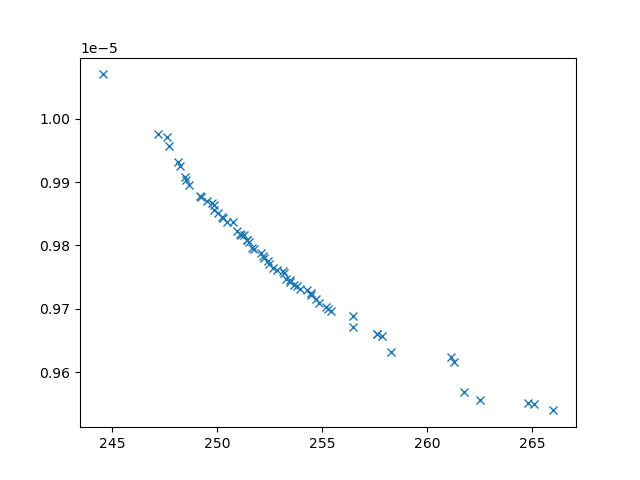

The table this chart was drawn from, first rows:
xline_all_values, yline_all_values, X_all_values, obj1, obj2, obj3, inc
261.8, 9.568026828384817e-06, [0.1, np.float64(4.418469196785542), np.…, 261.8, 9.568026828384817e-06, 2721886, 0
264.8, 9.550819498922517e-06, [np.float64(1.8947689859544958), 10, 0.1…, 264.8, 9.550819498922517e-06, 2910342, 0
262.5, 9.556834649507984e-06, [0.1, np.float64(4.510187261482666), np.…, 262.5, 9.556834649507984e-06, 2735349, 0
261.1, 9.62456502275144e-06, [np.float64(3.7529401125469617), np.floa…, 261.1, 9.62456502275144e-06, 3866567, 0
247.6, 9.97175467658758e-06, [np.float64(3.0384570702567713), 0.1, 10…, 247.6, 9.97175467658758e-06, 25911980, 0
257.8, 9.656542627258604e-06, [np.float64(3.9184201159381074), np.floa…, 257.8, 9.656542627258604e-06, 4348866, 0
261.3, 9.615766221478442e-06, [4.5115816595621645, 9.670104873945045, …, 261.3, 9.615766221478442e-06, 3852531, 0
256.5, 9.671175712127099e-06, [np.float64(0.35885896031718456), np.flo…, 256.5, 9.671175712127099e-06, 3353653, 0
248.1, 9.932173210984422e-06, [np.float64(6.599067047762092), 0.1, 10,…, 248.1, 9.932173210984422e-06, 25117341, 0
256.5, 9.688949231417108e-06, [0.1, np.float64(6.390374395192219), np.…, 256.5, 9.688949231417108e-06, 3557167, 0
257.6, 9.660158489888808e-06, [np.float64(3.836377494292455), np.float…, 257.6, 9.660158489888808e-06, 4378566, 0
248.7, 9.89490546142854e-06, [np.float64(6.592644080817819), np.float…, 248.7, 9.89490546142854e-06, 7270435, 0
255.4, 9.696134085493986e-06, [np.float64(1.3094888283348356), np.floa…, 255.4, 9.696134085493986e-06, 3707327, 0
266, 9.539769776099384e-06, [0.1, np.float64(6.41945117045212), 0.1,…, 266, 9.539769776099384e-06, 2653608, 0
254.8, 9.709635652411454e-06, [0.1, np.float64(4.755755705274797), np.…, 254.8, 9.709635652411454e-06, 4157606, 0
249.2, 9.878458849942689e-06, [np.float64(4.904370122387757), np.float…, 249.2, 9.878458849942689e-06, 6417864, 0
248.2, 9.925059909429865e-06, [np.float64(5.574455638464931), np.float…, 248.2, 9.925059909429865e-06, 10654851, 0
249.5, 9.869559234314777e-06, [np.float64(4.827779900149211), np.float…, 249.5, 9.869559234314777e-06, 6713314, 0
252.4, 9.775400829092238e-06, [np.float64(6.23199254620491), np.float6…, 252.4, 9.775400829092238e-06, 4932998, 0
250.7, 9.836674266256044e-06, [np.float64(1.5149866021875873), np.floa…, 250.7, 9.836674266256044e-06, 6830220, 0
250.9, 9.822997157239535e-06, [np.float64(1.8925951556778875), np.floa…, 250.9, 9.822997157239535e-06, 5519439, 0
248.4, 9.9079605708529e-06, [np.float64(8.594271192889456), np.float…, 248.4, 9.9079605708529e-06, 8759054, 0
253.6, 9.73694778987392e-06, [np.float64(0.3786894128803491), np.floa…, 253.6, 9.73694778987392e-06, 4219760, 0
252.7, 9.764060026056274e-06, [np.float64(2.58426916689665), np.float6…, 252.7, 9.764060026056274e-06, 4552463, 0
249.8, 9.863336615793045e-06, [np.float64(6.422884596977924), np.float…, 249.8, 9.863336615793045e-06, 7554602, 0
255.2, 9.702929677975504e-06, [np.float64(1.0223340741863018), np.floa…, 255.2, 9.702929677975504e-06, 3871702, 0
250, 9.851630285270127e-06, [np.float64(3.945481115111558), np.float…, 250, 9.851630285270127e-06, 6658783, 0
252.2, 9.779915190144303e-06, [np.float64(2.834938872218318), np.float…, 252.2, 9.779915190144303e-06, 4928848, 0
253.5, 9.74238131058595e-06, [0.1, np.float64(3.4194858183169328), np…, 253.5, 9.74238131058595e-06, 4419713, 0
253.3, 9.746661881583719e-06, [0.34261976130363914, 5.109512193308249,…, 253.3, 9.746661881583719e-06, 3879283, 0
249.2, 9.875797747823168e-06, [np.float64(5.067434950388611), np.float…, 249.2, 9.875797747823168e-06, 6591765, 0
251.5, 9.804744045416556e-06, [np.float64(2.619107194878948), np.float…, 251.5, 9.804744045416556e-06, 5322566, 0
248.5, 9.902952378034557e-06, [np.float64(7.829078153142872), np.float…, 248.5, 9.902952378034557e-06, 8150661, 0
250.4, 9.837239967122652e-06, [np.float64(1.9410770240213404), np.floa…, 250.4, 9.837239967122652e-06, 5226811, 0
254.4, 9.725195728296746e-06, [np.float64(2.417892036545794), np.float…, 254.4, 9.725195728296746e-06, 4306730, 0
251.6, 9.796544675569054e-06, [np.float64(2.450924874435044), np.float…, 251.6, 9.796544675569054e-06, 4937814, 0
254.3, 9.729651357726127e-06, [np.float64(2.861367830644474), np.float…, 254.3, 9.729651357726127e-06, 4362815, 0
251.1, 9.818325289008643e-06, [np.float64(4.668020364307493), np.float…, 251.1, 9.818325289008643e-06, 5750203, 0
249.8, 9.856428378621768e-06, [np.float64(2.9138736958644165), np.floa…, 249.8, 9.856428378621768e-06, 5862145, 0
253.1, 9.759623452459644e-06, [np.float64(2.1900623429892807), np.floa…, 253.1, 9.759623452459644e-06, 5036789, 0
252.8, 9.761170520366263e-06, [np.float64(0.8731283851737737), np.floa…, 252.8, 9.761170520366263e-06, 4541030, 0
247.2, 9.976294199426216e-06, [np.float64(0.6626842090337037), 0.1, np…, 247.2, 9.976294199426216e-06, 24664864, 0
255.3, 9.700280964957211e-06, [np.float64(1.0224843054902895), np.floa…, 255.3, 9.700280964957211e-06, 3842211, 0
250.3, 9.842937876465978e-06, [np.float64(5.199972776887917), np.float…, 250.3, 9.842937876465978e-06, 6157996, 0
251.4, 9.80905841589576e-06, [np.float64(1.4663902917405525), np.floa…, 251.4, 9.80905841589576e-06, 5605552, 0
251.3, 9.816156721122264e-06, [1.4105581521079134, 1.6617271733703378,…, 251.3, 9.816156721122264e-06, 5973570, 0
265.1, 9.55049276660521e-06, [np.float64(3.424592848417732), 10, 0.1,…, 265.1, 9.55049276660521e-06, 2969040, 0
257.6, 9.660470885481909e-06, [np.float64(3.5512129387090066), np.floa…, 257.6, 9.660470885481909e-06, 4339089, 0
247.7, 9.957494357646485e-06, [np.float64(0.9414920408737628), 0.1, np…, 247.7, 9.957494357646485e-06, 24408529, 0
258.3, 9.631840630470757e-06, [0.1, np.float64(3.16764201204249), np.f…, 258.3, 9.631840630470757e-06, 3315547, 0
249.7, 9.866198121073221e-06, [np.float64(5.566002867300149), np.float…, 249.7, 9.866198121073221e-06, 8325318, 0
251.4, 9.808427526989427e-06, [np.float64(0.6582383726859646), np.floa…, 251.4, 9.808427526989427e-06, 5028173, 0
250.2, 9.844131404837841e-06, [np.float64(1.9325025499990636), np.floa…, 250.2, 9.844131404837841e-06, 5580339, 0
253.4, 9.744963008798038e-06, [np.float64(3.543295135966898), np.float…, 253.4, 9.744963008798038e-06, 4416850, 0
251.1, 9.816536119557042e-06, [np.float64(2.502597006714351), np.float…, 251.1, 9.816536119557042e-06, 5382585, 0
252.2, 9.783311024780215e-06, [np.float64(1.4596021995304256), np.floa…, 252.2, 9.783311024780215e-06, 4958152, 0
253.2, 9.757257387145905e-06, [np.float64(3.3572036497927966), np.floa…, 253.2, 9.757257387145905e-06, 4632454, 0
253.8, 9.736181140637596e-06, [np.float64(4.6805387544963555), np.floa…, 253.8, 9.736181140637596e-06, 4466421, 0
252.5, 9.771513688292154e-06, [np.float64(3.0409768218461886), np.floa…, 252.5, 9.771513688292154e-06, 4793535, 0
252.1, 9.78817092200055e-06, [np.float64(2.387416514089029), np.float…, 252.1, 9.78817092200055e-06, 5254185, 0
... 5 more rows
